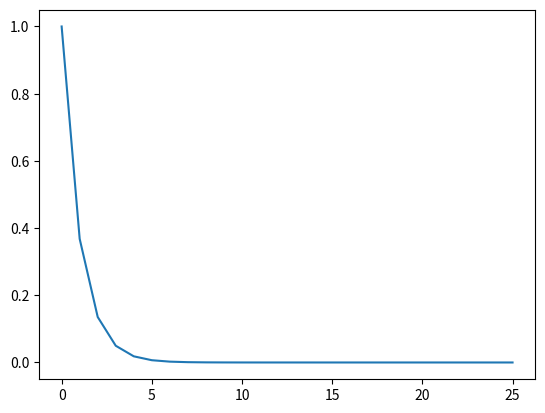

Reproduce this figure in Python.
import string
import math
import matplotlib.pyplot as plt
import random

k = 1
letters = dict(zip(string.ascii_lowercase, range(1, 26)))
letter = "a"
lettersubnumber = letters[letter]


def reorder(list, start_index):
    start_index -= 1
    for i in range(start_index + 1, len(list)):
        yield list[i]
    for i in range(0, start_index):
        yield list[i]


def circular(input):
    while True:
        for i in input:
            yield i


def depth_gen(data, indicies):
    data = list(data)
    new = []
    for _ in range(len(data)):
        new.append(data.pop(next(indicies)))

    newsubindex = []
    for i, letter in enumerate(new):
        newsubindex.append([letter, (i // 2) + 1])
    return newsubindex


def Panalysis(k):
    y = []
    for i in range(0, 26):
        y.append(math.pow(math.e, (-i / k)))
    plt.figure(1)
    plt.subplot(111)
    plt.plot(range(0, 26), y)
    plt.show()


def P(depth, k):
    PsubGeneration = math.pow(math.e, (-depth / k))
    return PsubGeneration


letters = [i for i in string.ascii_lowercase]
indicies = circular([0, -1])
data = reorder(letters, lettersubnumber)
new = depth_gen(data, indicies)
for node in new:
    node[1] = P(node[1], k)

Panalysis(k)
for node in new:
    print(node[0], node[1] * 100)

# TODO: Use new function to guarantee binding to adjacent to one another
# TODO: Use UUID to generate many new nodes and pass then through the graph algorithm mentioned above

network = {letter: []}
print("\n\n\n\n\n")
for node, probability in new:#
    rand = random.randint(0, 10)
    print(rand, probability*100)
    if rand <= probability*100:
        network[letter].append(node)

print(network)
